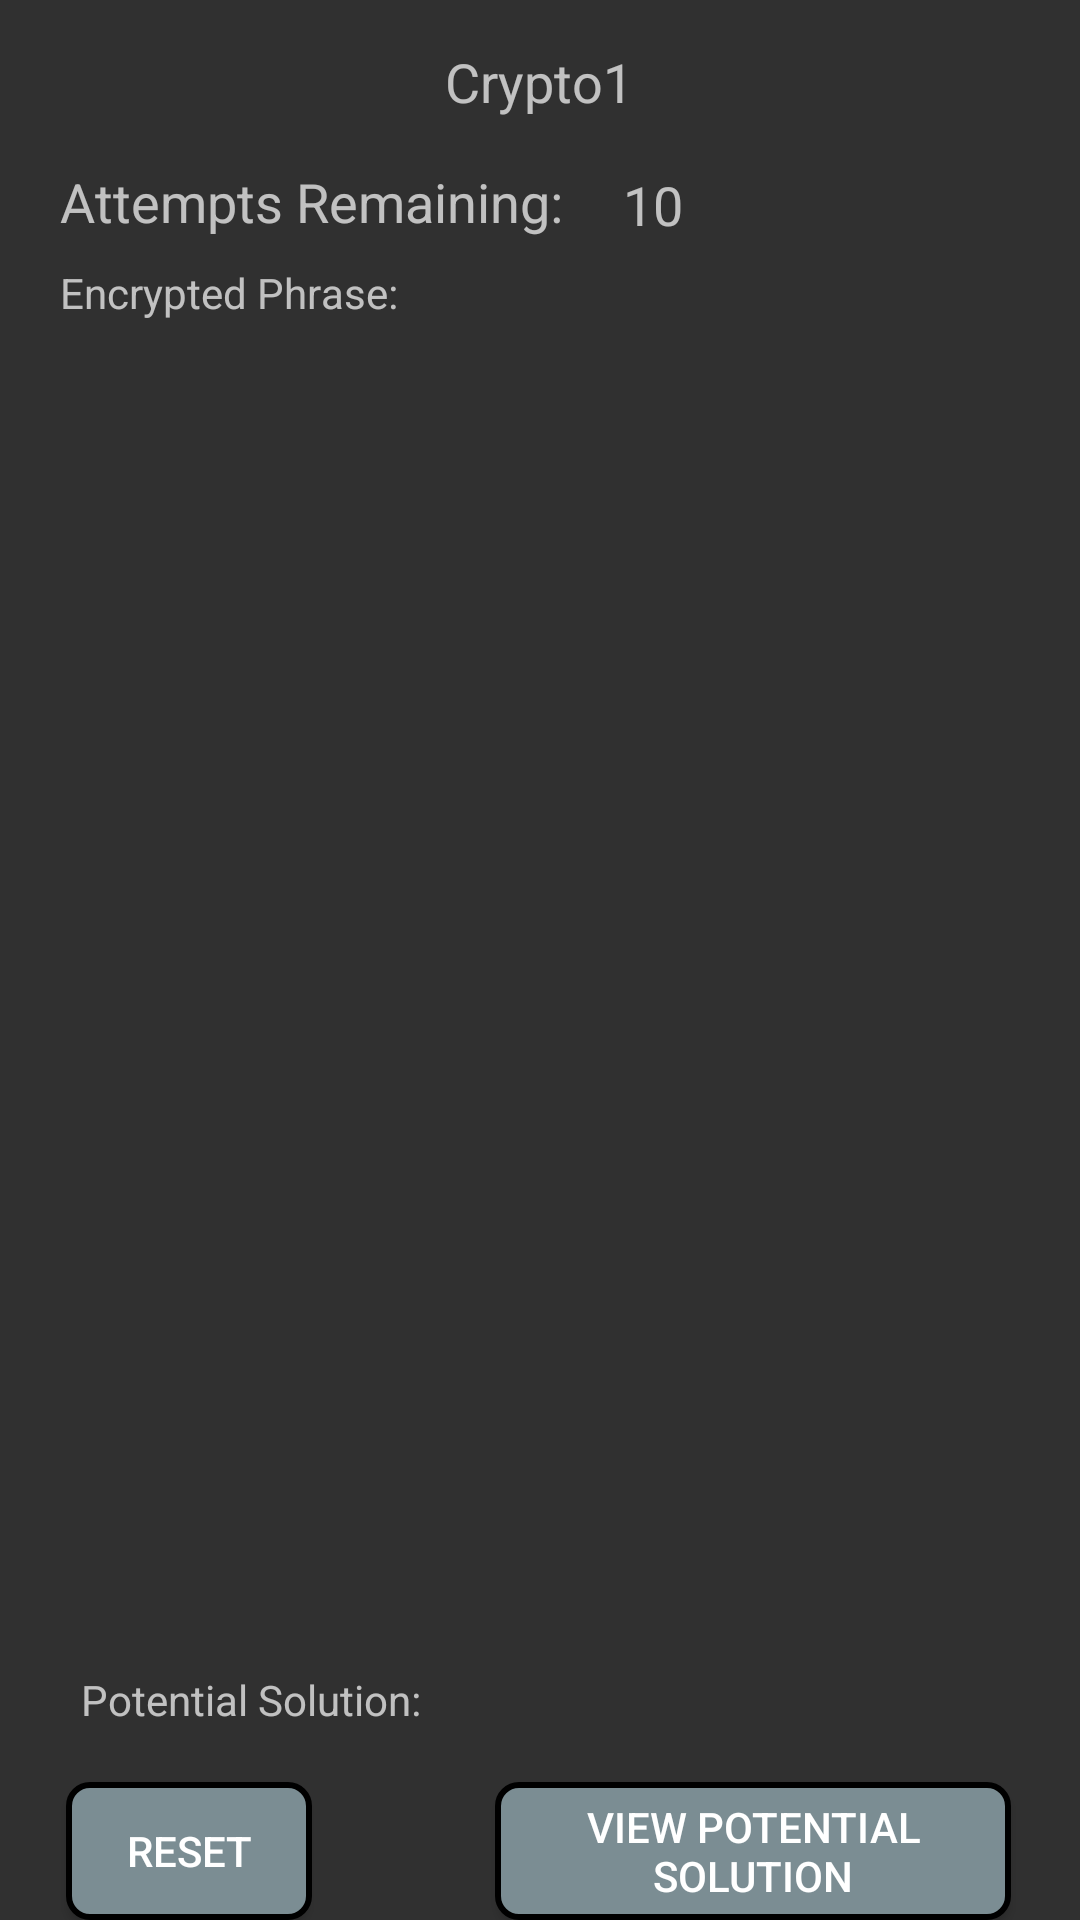

Write the Android layout XML for this screen, with the resource values it uses.
<!-- AndroidManifest.xml: application theme DarkAppTheme -->
<!-- res/layout/activity_play_cryptogram.xml -->
<?xml version="1.0" encoding="utf-8"?>
<RelativeLayout xmlns:android="http://schemas.android.com/apk/res/android"
    xmlns:app="http://schemas.android.com/apk/res-auto"
    xmlns:tools="http://schemas.android.com/tools"
    android:layout_width="match_parent"
    android:layout_height="match_parent"
    tools:context=".SolveCryptogramActivity">

    <TextView
        android:id="@+id/cryptogramNameTextView"
        android:layout_width="wrap_content"
        android:layout_height="wrap_content"
        android:layout_alignParentStart="true"
        android:layout_alignParentTop="true"
        android:layout_alignParentEnd="true"
        android:layout_marginStart="20dp"
        android:layout_marginTop="15dp"
        android:layout_marginEnd="21dp"
        android:text="Crypto1"
        android:textAlignment="center"
        android:textSize="18sp" />

    <TextView
        android:id="@+id/TextViewLabelIncorrectAttempts"
        android:layout_width="wrap_content"
        android:layout_height="wrap_content"
        android:layout_alignParentStart="true"
        android:layout_alignParentTop="true"
        android:layout_marginStart="20dp"
        android:layout_marginTop="55dp"
        android:text="Attempts Remaining:"
        android:textSize="18sp" />

    <TextView
        android:id="@+id/attemptsTextView"
        android:layout_width="wrap_content"
        android:layout_height="wrap_content"
        android:layout_alignParentTop="true"
        android:layout_alignParentEnd="true"
        android:layout_marginStart="20dp"
        android:layout_marginTop="56dp"
        android:layout_marginEnd="20dp"
        android:layout_toEndOf="@+id/TextViewLabelIncorrectAttempts"
        android:inputType="number"
        android:text="10"
        android:textSize="18sp" />

    <TextView
        android:id="@+id/encryptedLabel"
        android:layout_width="128dp"
        android:layout_height="31dp"
        android:layout_alignParentStart="true"
        android:layout_alignParentTop="true"
        android:layout_marginStart="20dp"
        android:layout_marginTop="88dp"
        android:text="Encrypted Phrase:" />

    <TextView
        android:id="@+id/encryptedPhraseTextView"
        android:layout_width="223dp"
        android:layout_height="31dp"
        android:layout_alignParentStart="true"
        android:layout_alignParentTop="true"
        android:layout_marginStart="158dp"
        android:layout_marginTop="88dp" />


    <TextView
        android:id="@+id/potentialLabel"
        android:layout_width="wrap_content"
        android:layout_height="35dp"
        android:layout_alignParentStart="true"
        android:layout_alignParentTop="true"
        android:layout_marginStart="27dp"
        android:layout_marginTop="557dp"
        android:text="Potential Solution:" />

    <TextView
        android:id="@+id/potentialSolutionTextView"
        android:layout_width="241dp"
        android:layout_height="34dp"
        android:layout_alignParentTop="true"
        android:layout_alignParentEnd="true"
        android:layout_marginTop="319dp"
        android:layout_marginEnd="20dp" />

    <android.support.v7.widget.RecyclerView
        android:id="@+id/play_cryptogram_recycler_view"
        android:layout_width="match_parent"
        android:layout_height="418dp"
        android:layout_alignParentStart="true"
        android:layout_alignParentEnd="true"
        android:layout_alignParentBottom="true"
        android:layout_marginStart="0dp"
        android:layout_marginEnd="0dp"
        android:layout_marginBottom="185dp" />

    <Button
        android:id="@+id/solveFormButtonReset"
        android:layout_width="207dp"
        android:layout_height="wrap_content"
        android:layout_alignParentStart="true"
        android:layout_alignParentTop="true"
        android:layout_alignParentEnd="true"
        android:layout_marginStart="22dp"
        android:layout_marginTop="594dp"
        android:layout_marginEnd="256dp"
        android:text="Reset" />

    <Button
        android:id="@+id/solveFormButtonViewSolution"
        android:layout_width="207dp"
        android:layout_height="wrap_content"
        android:layout_alignParentStart="true"
        android:layout_alignParentTop="true"
        android:layout_alignParentEnd="true"
        android:layout_marginStart="165dp"
        android:layout_marginTop="594dp"
        android:layout_marginEnd="23dp"
        android:text="View Potential Solution" />

    <Button
        android:id="@+id/solveFormButtonSubmit"
        android:layout_width="207dp"
        android:layout_height="wrap_content"
        android:layout_alignParentStart="true"
        android:layout_alignParentTop="true"
        android:layout_alignParentEnd="true"
        android:layout_marginStart="21dp"
        android:layout_marginTop="657dp"
        android:layout_marginEnd="19dp"
        android:text="Submit Answer" />


    
    
    
    
    
    
    
    
    

</RelativeLayout>
<!-- resources referenced by this layout -->
<resources>
  <style name="DarkAppTheme" parent="Theme.AppCompat">
          
          <item name="colorPrimary">@color/titleBarColor</item>
          <item name="colorPrimaryDark">@color/darkColorPrimaryDark</item>
          <item name="colorAccent">@color/colorAccent</item>
          <item name="editTextStyle">@style/MyEditTextStyle</item>
          <item name="buttonStyle">@style/MybuttonStyle</item>
          <item name="android:listViewStyle">@style/MyListView</item>
      </style>
  <color name="titleBarColor">#5779DB</color>
  <color name="darkColorPrimaryDark">#000000</color>
  <color name="colorAccent">#D81B60</color>
  <style name="MyEditTextStyle" parent="Widget.AppCompat.EditText">
          <item name="android:background">@drawable/custom_edit_text</item>
          <item name="android:textColor">@color/editTextColor</item>
          <item name="android:textColorHint">@color/buttonColor</item>
          <item name="android:padding">10dp</item>
      </style>
  <style name="MybuttonStyle" parent="Widget.AppCompat.Button">
          <item name="android:background">@drawable/custom_button</item>
      </style>
  <style name="MyListView" parent="Widget.AppCompat.ListView">
          <item name="android:background">@color/listColor</item>
          <item name="android:divider">@color/buttonColor</item>
          <item name="android:dividerHeight">1dp</item>
      </style>
  <!-- drawable custom_edit_text (drawable) -->
  <?xml version="1.0" encoding="utf-8"?>
  <shape xmlns:android="http://schemas.android.com/apk/res/android"
      android:padding="10dp"
      android:shape="rectangle" >
  
      <solid android:color="#F3F3F3" />
  
      <corners
          android:bottomLeftRadius="5dp"
          android:bottomRightRadius="5dp"
          android:topLeftRadius="5dp"
          android:topRightRadius="5dp" />
  
  </shape>
  <color name="editTextColor">#455357</color>
  <color name="buttonColor">#7B8D93</color>
  <!-- drawable custom_button (drawable) -->
  <?xml version="1.0" encoding="utf-8"?>
  <shape xmlns:android="http://schemas.android.com/apk/res/android" >
      <stroke android:width="2dp"
          android:color="@color/black"/>
      <gradient
          android:angle="225"/>
          
          
      <solid android:color="@color/buttonColor" />
      <corners
          android:bottomLeftRadius="7dp"
          android:bottomRightRadius="7dp"
          android:topLeftRadius="7dp"
          android:topRightRadius="7dp" />
  </shape>
  <color name="listColor">#CFD8DC</color>
  <color name="black">#000000</color>
</resources>
